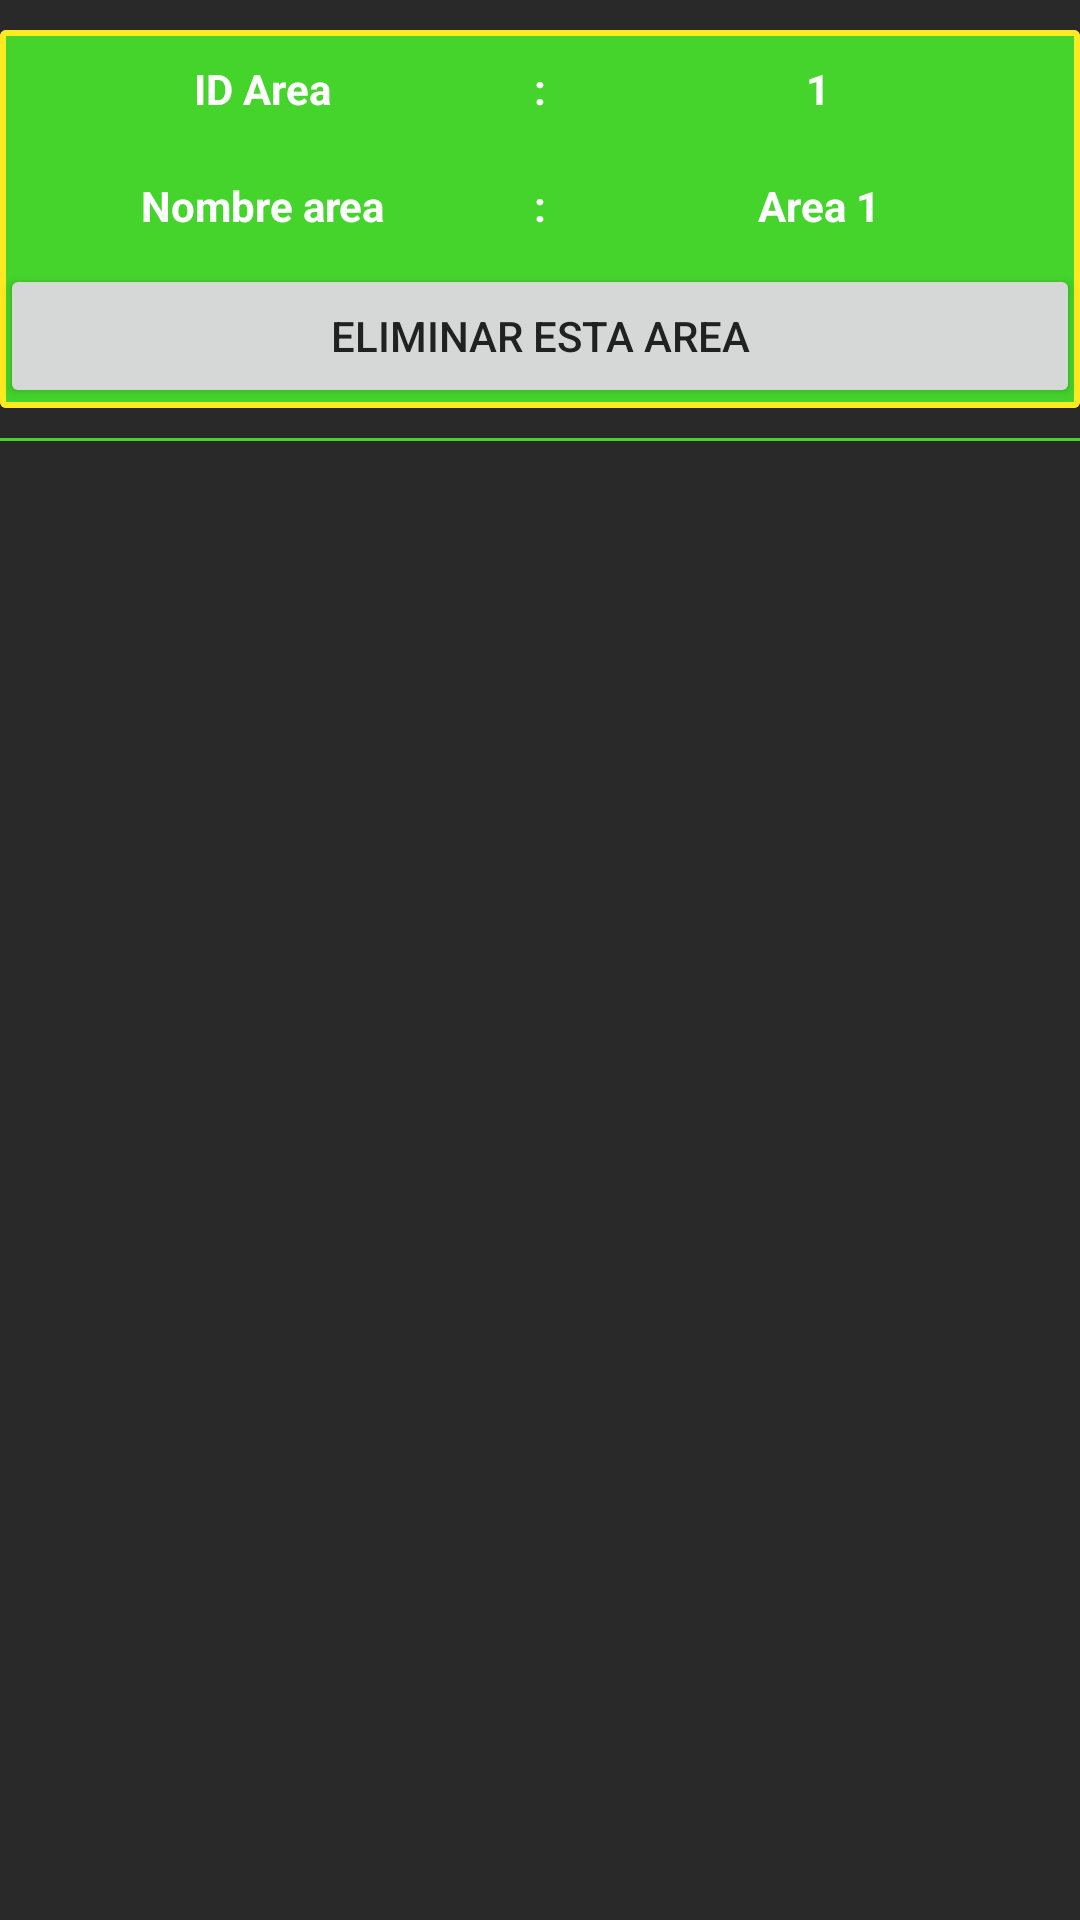

Produce the Android XML layout that renders to this screen, including the resource entries it uses.
<!-- AndroidManifest.xml: application theme AppTheme -->
<!-- res/layout/list_area.xml -->
<?xml version="1.0" encoding="utf-8"?>
<LinearLayout xmlns:android="http://schemas.android.com/apk/res/android"
    android:layout_width="match_parent"
    android:layout_height="148dp"
    android:orientation="vertical"
    android:paddingTop="10dp">

    <LinearLayout
        android:layout_width="match_parent"
        android:layout_height="wrap_content"
        android:paddingBottom="10dp">

        <androidx.cardview.widget.CardView
            android:layout_width="match_parent"
            android:layout_height="wrap_content">

            <TableLayout
                android:id="@+id/tablaArea"
                android:layout_width="match_parent"
                android:layout_height="wrap_content"
                android:background="@drawable/cell_shape">

                <TableRow>

                    <TextView
                        android:layout_width="200dp"
                        android:gravity="center"
                        android:layout_weight="1"
                        android:text="ID Area"
                        android:textColor="@color/blanco"
                        android:textStyle="bold"/>

                    <TextView

                        android:text=" : "
                        android:textColor="@color/blanco"
                        android:textStyle="bold"/>

                    <TextView
                        android:id="@+id/tvIdArea"
                        android:layout_width="200dp"
                        android:layout_height="wrap_content"
                        android:layout_weight="1"
                        android:gravity="center"
                        android:paddingBottom="10dp"
                        android:paddingTop="10dp"
                        android:text="1"
                        android:textColor="@color/blanco"
                        android:textStyle="bold"/>

                </TableRow>

                <TableRow>

                    <TextView
                        android:layout_weight="1"
                        android:gravity="center"
                        android:text="Nombre area"
                        android:textColor="@color/blanco"
                        android:textStyle="bold"/>

                    <TextView
                        android:text=" : "
                        android:textColor="@color/blanco"
                        android:textStyle="bold" />

                    <TextView
                        android:id="@+id/tvNombreArea"
                        android:layout_width="200dp"
                        android:layout_height="wrap_content"
                        android:layout_weight="1"
                        android:ellipsize="marquee"
                        android:gravity="center"
                        android:marqueeRepeatLimit="marquee_forever"
                        android:paddingBottom="10dp"
                        android:paddingLeft="20dp"
                        android:paddingRight="20dp"
                        android:paddingTop="10dp"
                        android:scrollHorizontally="true"
                        android:singleLine="true"
                        android:text="Area 1"
                        android:textColor="@color/blanco"
                        android:textStyle="bold" />
                </TableRow>

                <TableRow>

                    <Button
                        android:id="@+id/btnEliminarCliente"
                        style="@style/Widget.AppCompat.Button"
                        android:layout_weight="1"
                        android:text="Eliminar esta area"
                        android:textColor="@color/cardview_dark_background" />
                </TableRow>

            </TableLayout>


        </androidx.cardview.widget.CardView>
    </LinearLayout>

    <View
        android:id="@+id/line"
        android:layout_width="match_parent"
        android:layout_height="1dp"
        android:background="@color/colorAccent" />


</LinearLayout>
<!-- resources referenced by this layout -->
<resources>
  <color name="blanco">#ffffff</color>
  <color name="cardview_dark_background">#212121</color>
  <color name="colorAccent">#44d42c</color>
  <!-- drawable cell_shape (drawable) -->
  <?xml version="1.0" encoding="utf-8"?>
  <shape
      xmlns:android="http://schemas.android.com/apk/res/android"
      android:shape= "rectangle">
      <solid android:color="@color/colorAccent"></solid>
  
      <stroke android:color="@color/bordeSeleccion"
          android:width="2dp" />
  </shape>
  <style name="AppTheme" parent="Theme.AppCompat.Light.DarkActionBar">
          
          <item name="colorPrimary">@color/colorAccent</item>
          <item name="colorAccent">@color/colorAccent</item>
          <item name="android:colorBackground">@color/background_material_light</item>
          <item name="android:colorForeground">@color/foreground_material_light</item>
          <item name="android:textColorPrimary">@android:color/black</item>
          <item name="android:textColorPrimaryInverse">@color/colorAccent</item>
          <item name="android:windowBackground">?android:attr/colorBackground</item>
          <item name="android:textColorSecondary">@color/colorAccent</item>
  
      </style>
  <color name="bordeSeleccion">#ffe921</color>
  <color name="background_material_light">#292929</color>
  <color name="foreground_material_light">#e5dddd</color>
</resources>
